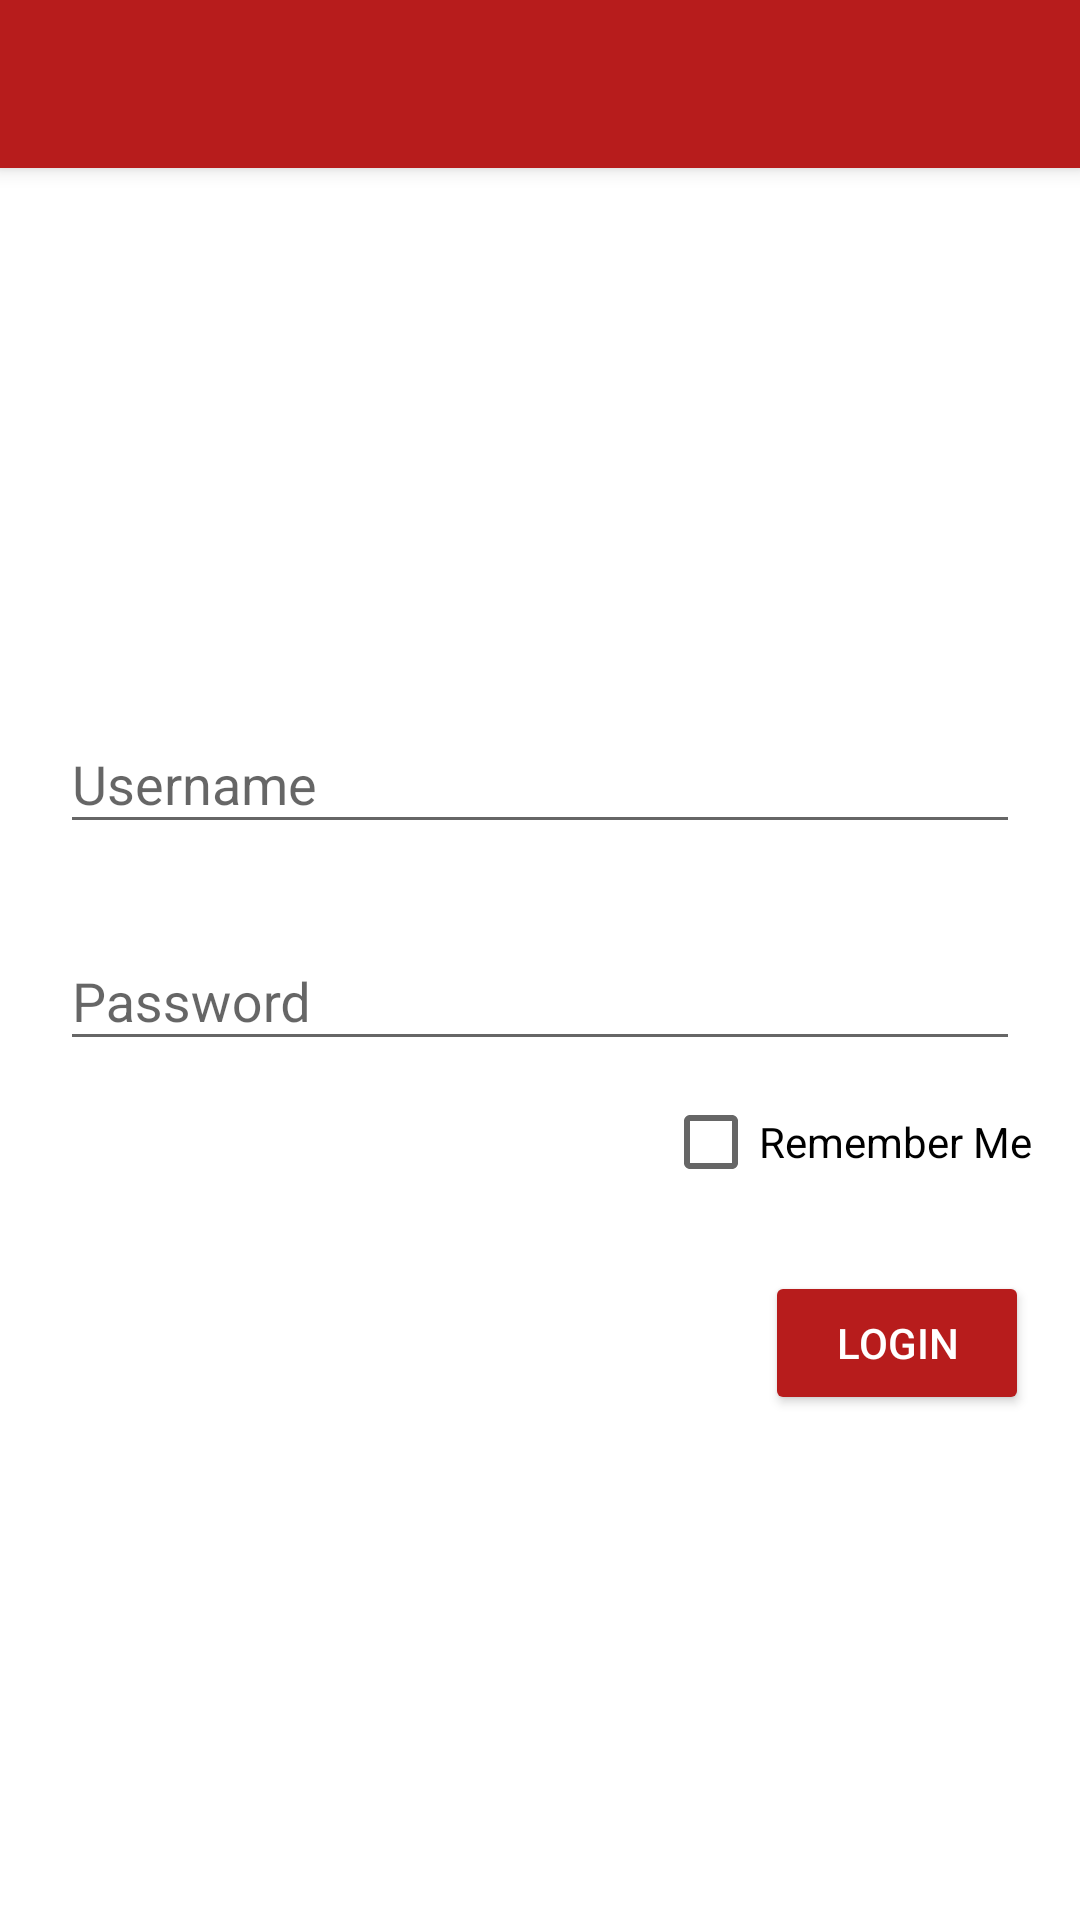

The Android layout XML behind this screen, and the referenced resources:
<!-- AndroidManifest.xml: application theme AppTheme -->
<!-- res/layout/activity_login.xml -->
<?xml version="1.0" encoding="utf-8"?>
<androidx.constraintlayout.widget.ConstraintLayout xmlns:android="http://schemas.android.com/apk/res/android"
    xmlns:app="http://schemas.android.com/apk/res-auto"
    xmlns:tools="http://schemas.android.com/tools"
    android:layout_width="match_parent"
    android:layout_height="match_parent"
    tools:context=".LoginActivity">

    <include
        android:id="@+id/loginToolbar"
        layout="@layout/toolbar" />

    <com.google.android.material.textfield.TextInputLayout
        android:id="@+id/textInputLayout2"
        android:layout_width="match_parent"
        android:layout_height="wrap_content"
        android:layout_marginTop="173dp"
        android:layout_marginLeft="20dp"
        android:layout_marginRight="20dp"
        android:hint="@string/username_hint"
        app:layout_constraintTop_toBottomOf="@+id/loginToolbar"
        tools:layout_editor_absoluteX="0dp">

        <EditText
            android:id="@+id/usernameEditText"
            android:layout_width="match_parent"
            android:layout_height="wrap_content"
            android:layout_weight="1"
            android:ems="10"
            android:inputType="textPersonName" />
    </com.google.android.material.textfield.TextInputLayout>

    <com.google.android.material.textfield.TextInputLayout
        android:id="@+id/textInputLayout"
        android:layout_width="match_parent"
        android:layout_height="wrap_content"
        android:layout_marginTop="20dp"
        android:layout_marginLeft="20dp"
        android:layout_marginRight="20dp"
        android:hint="@string/password_hint"
        app:layout_constraintTop_toBottomOf="@+id/textInputLayout2"
        tools:layout_editor_absoluteX="16dp">

        <EditText
            android:id="@+id/passwordEditText"
            android:layout_width="match_parent"
            android:layout_height="wrap_content"
            android:layout_weight="1"
            android:ems="10"
            android:inputType="textPassword" />

    </com.google.android.material.textfield.TextInputLayout>

    <CheckBox
        android:id="@+id/rememberCheckBox"
        android:layout_width="wrap_content"
        android:layout_height="wrap_content"
        android:layout_marginTop="11dp"
        android:layout_marginEnd="16dp"
        android:checked="false"
        android:text="@string/checkbox_name"
        app:layout_constraintEnd_toEndOf="parent"
        app:layout_constraintTop_toBottomOf="@+id/textInputLayout" />

    <Button
        android:id="@+id/loginButton"
        android:layout_width="wrap_content"
        android:layout_height="wrap_content"
        android:layout_marginTop="27dp"
        android:layout_marginEnd="17dp"
        android:backgroundTint="@color/colorPrimary"
        android:text="@string/login"
        android:textColor="@color/colorBackground"
        app:layout_constraintEnd_toEndOf="parent"
        app:layout_constraintTop_toBottomOf="@+id/rememberCheckBox" />

</androidx.constraintlayout.widget.ConstraintLayout>
<!-- res/layout/toolbar.xml (included above) -->
<?xml version="1.0" encoding="utf-8"?>
<androidx.appcompat.widget.Toolbar xmlns:android="http://schemas.android.com/apk/res/android"
    android:layout_width="match_parent"
    android:layout_height="wrap_content"
    xmlns:app="http://schemas.android.com/apk/res-auto"
    android:background="@color/colorPrimary"
    android:elevation="4dp"
    app:theme="@style/ThemeOverlay.AppCompat.Dark"
    app:popupTheme="@style/ThemeOverlay.AppCompat.Light">

</androidx.appcompat.widget.Toolbar>
<!-- resources referenced by this layout -->
<resources>
  <color name="colorBackground">#FFFFFF</color>
  <color name="colorPrimary">#B71C1C</color>
  <string name="checkbox_name">Remember Me</string>
  <string name="login">Login</string>
  <string name="password_hint">Password</string>
  <string name="username_hint">Username</string>
  <style name="AppTheme" parent="Theme.AppCompat.Light.NoActionBar">
          
          <item name="colorPrimary">@color/colorPrimary</item>
          <item name="colorPrimaryDark">@color/colorPrimaryDark</item>
          <item name="colorAccent">@color/colorAccent</item>
          <item name="android:windowBackground">@color/colorBackground</item>
      </style>
  <color name="colorPrimaryDark">#7f0000</color>
  <color name="colorAccent">#b71c1c</color>
</resources>
